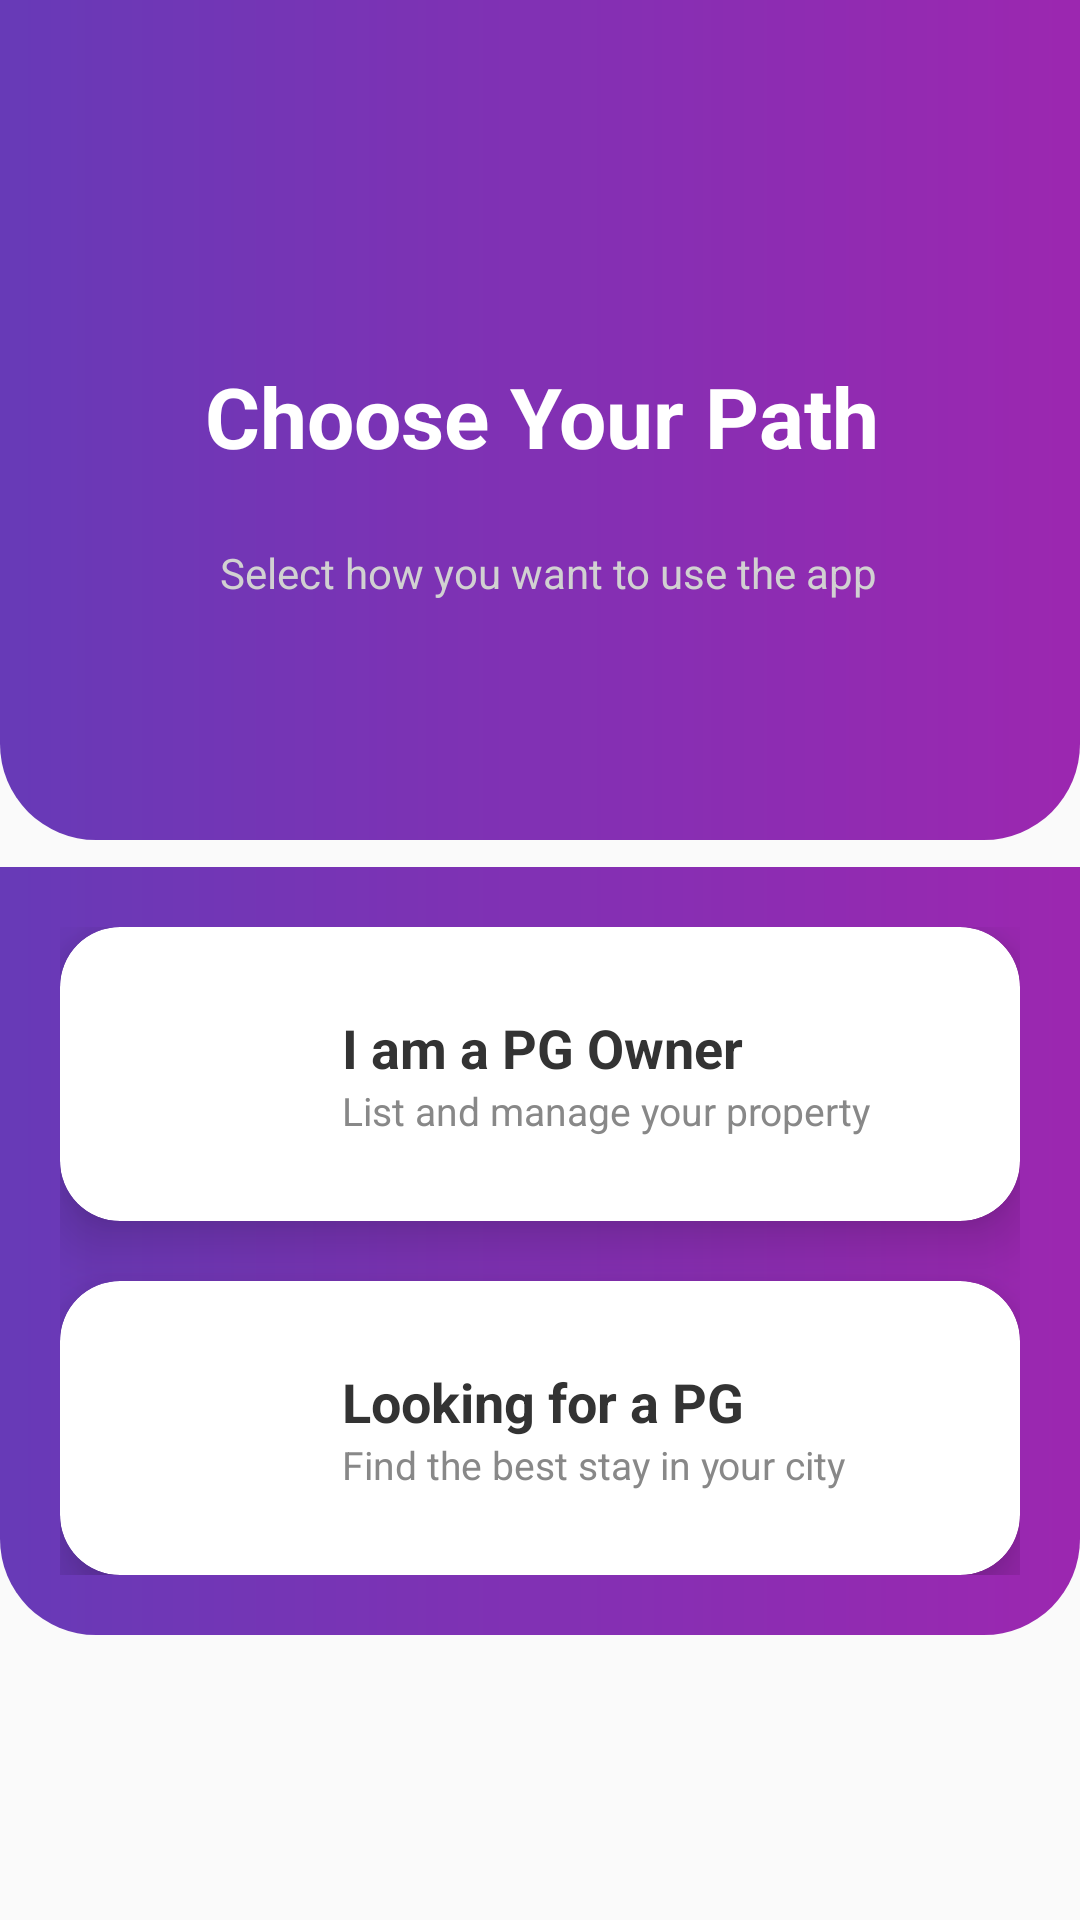

Here is an Android app screen rendered from its layout file. Give the layout XML and the strings, colors and styles it references.
<!-- AndroidManifest.xml: application theme Theme.Roommates -->
<!-- res/layout/activity_pg_section.xml -->
<?xml version="1.0" encoding="utf-8"?>
<androidx.constraintlayout.widget.ConstraintLayout xmlns:android="http://schemas.android.com/apk/res/android"
    xmlns:app="http://schemas.android.com/apk/res-auto"
    xmlns:tools="http://schemas.android.com/tools"
    android:layout_width="match_parent"
    android:layout_height="match_parent"
    android:background="#FAFAFA"
    tools:context=".activity_pg_section">

    <View
        android:id="@+id/headerBackground"
        android:layout_width="match_parent"
        android:layout_height="280dp"
        android:background="@drawable/header_gradient"
        app:layout_constraintTop_toTopOf="parent" />

    <TextView
        android:id="@+id/textViewTitle"
        android:layout_width="wrap_content"
        android:layout_height="wrap_content"
        android:layout_marginTop="120dp"
        android:text="Choose Your Path"
        android:textColor="@android:color/white"
        android:textSize="28sp"
        android:textStyle="bold"
        app:layout_constraintEnd_toEndOf="parent"
        app:layout_constraintHorizontal_bias="0.505"
        app:layout_constraintStart_toStartOf="parent"
        app:layout_constraintTop_toTopOf="parent" />

    <TextView
        android:layout_width="wrap_content"
        android:layout_height="wrap_content"
        android:layout_marginTop="24dp"
        android:text="Select how you want to use the app"
        android:textColor="#D1D1D1"
        android:textSize="14sp"
        app:layout_constraintEnd_toEndOf="parent"
        app:layout_constraintHorizontal_bias="0.521"
        app:layout_constraintStart_toStartOf="parent"
        app:layout_constraintTop_toBottomOf="@id/textViewTitle" />

    <LinearLayout
        android:layout_width="match_parent"
        android:layout_height="wrap_content"
        android:background="@drawable/header_gradient"
        android:orientation="vertical"
        android:padding="20dp"
        app:layout_constraintBottom_toBottomOf="parent"
        app:layout_constraintTop_toBottomOf="@id/headerBackground"
        app:layout_constraintVertical_bias="0.087"
        app:layout_marginBaseline="40dp"
        tools:layout_editor_absoluteX="0dp">

        <androidx.cardview.widget.CardView
            android:id="@+id/cardOwnerSide"
            android:layout_width="match_parent"
            android:layout_height="wrap_content"
            android:layout_marginBottom="20dp"
            app:cardBackgroundColor="@android:color/white"
            app:cardCornerRadius="20dp"
            app:cardElevation="12dp">

            <LinearLayout
                android:layout_width="match_parent"
                android:layout_height="wrap_content"
                android:background="@drawable/rounded_white"
                android:gravity="center_vertical"
                android:padding="24dp">

                <ImageView
                    android:layout_width="50dp"
                    android:layout_height="50dp"
                    android:src="@drawable/user"
                    app:tint="#4A148C" />

                <LinearLayout
                    android:layout_width="0dp"
                    android:layout_height="wrap_content"
                    android:layout_marginStart="20dp"
                    android:layout_weight="1"
                    android:orientation="vertical">

                    <TextView
                        android:layout_width="wrap_content"
                        android:layout_height="wrap_content"
                        android:text="I am a PG Owner"
                        android:textColor="#333333"
                        android:textSize="18sp"
                        android:textStyle="bold" />

                    <TextView
                        android:layout_width="wrap_content"
                        android:layout_height="wrap_content"
                        android:text="List and manage your property"
                        android:textColor="#888888"
                        android:textSize="13sp" />
                </LinearLayout>


            </LinearLayout>
        </androidx.cardview.widget.CardView>

        <androidx.cardview.widget.CardView
            android:id="@+id/cardUserSide"
            android:layout_width="match_parent"
            android:layout_height="wrap_content"
            app:cardBackgroundColor="@android:color/white"
            app:cardCornerRadius="20dp"
            app:cardElevation="12dp">

            <LinearLayout
                android:layout_width="match_parent"
                android:layout_height="wrap_content"
                android:background="@drawable/rounded_white"
                android:gravity="center_vertical"
                android:padding="24dp">

                <ImageView
                    android:layout_width="50dp"
                    android:layout_height="50dp"
                    android:src="@drawable/search"
                    app:tint="#C2185B" />

                <LinearLayout
                    android:layout_width="0dp"
                    android:layout_height="wrap_content"
                    android:layout_marginStart="20dp"
                    android:layout_weight="1"
                    android:orientation="vertical">

                    <TextView
                        android:layout_width="wrap_content"
                        android:layout_height="wrap_content"
                        android:text="Looking for a PG"
                        android:textColor="#333333"
                        android:textSize="18sp"
                        android:textStyle="bold" />

                    <TextView
                        android:layout_width="wrap_content"
                        android:layout_height="wrap_content"
                        android:text="Find the best stay in your city"
                        android:textColor="#888888"
                        android:textSize="13sp" />
                </LinearLayout>


            </LinearLayout>
        </androidx.cardview.widget.CardView>

    </LinearLayout>

</androidx.constraintlayout.widget.ConstraintLayout>
<!-- resources referenced by this layout -->
<resources>
  <!-- drawable header_gradient (drawable) -->
  <?xml version="1.0" encoding="utf-8"?>
  <shape xmlns:android="http://schemas.android.com/apk/res/android"
      android:shape="rectangle">
      <gradient
          android:angle="0"
          android:startColor="#673AB7"  android:endColor="#9C27B0"    android:type="linear" />
      <corners
          android:bottomLeftRadius="32dp"
          android:bottomRightRadius="32dp" /> </shape>
  <!-- drawable rounded_white (drawable) -->
  <shape xmlns:android="http://schemas.android.com/apk/res/android"
      android:shape="rectangle">
  
      <solid android:color="#FFFFFF"/>
      <corners android:radius="30dp"/>
      <padding android:left="10dp" android:top="10dp" android:right="10dp" android:bottom="10dp"/>
  </shape>
  <style name="Theme.Roommates" parent="Base.Theme.Roommates" />
  <style name="Base.Theme.Roommates" parent="Theme.Material3.DayNight.NoActionBar">
          
          
      </style>
</resources>
